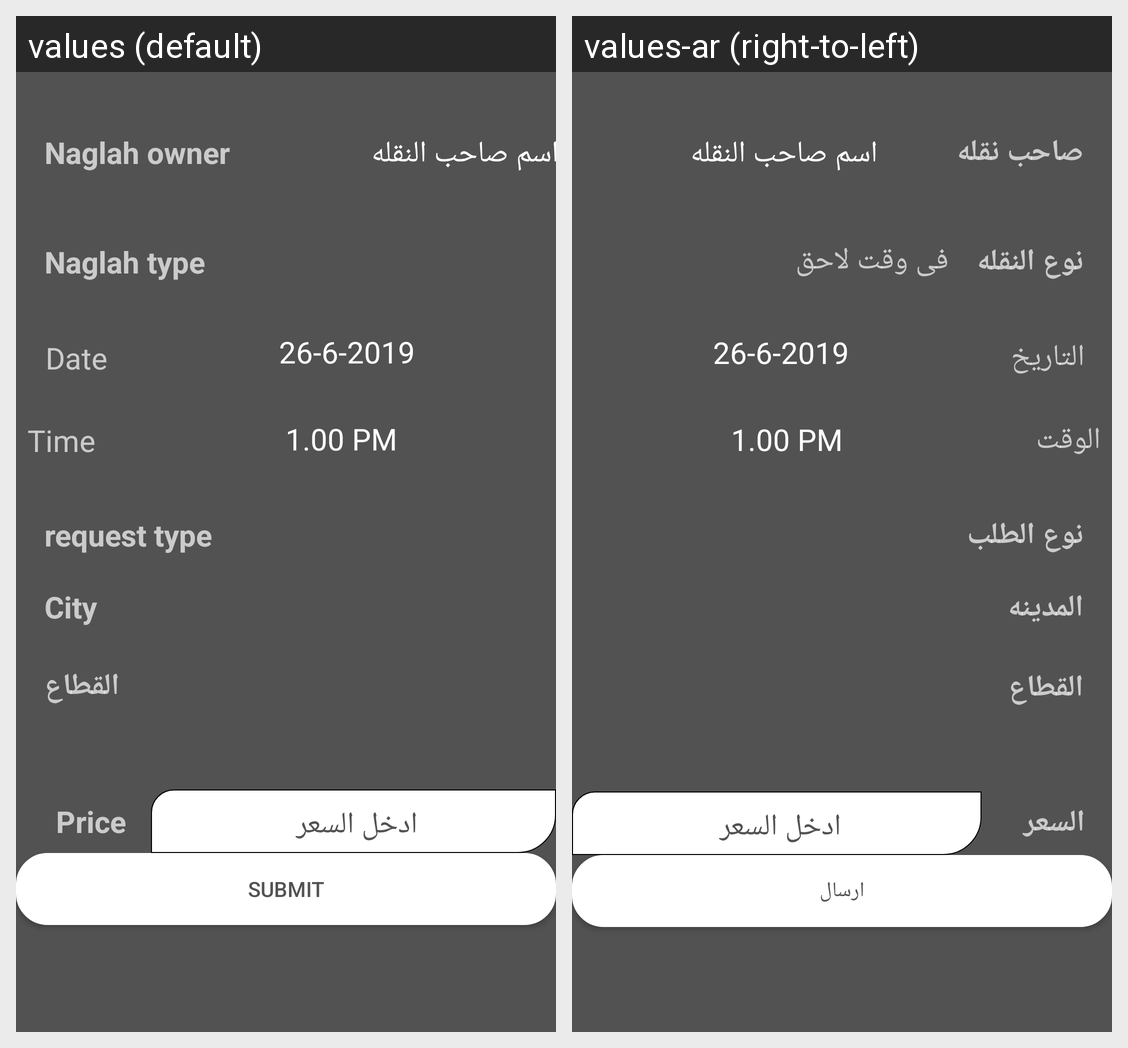

Translations of the strings shown on this Android screen, per locale in the grid:
Android screen res/layout/activity_accepted__info.xml rendered under 2 locales, left to right: values (default), values-ar (right-to-left). Device: Nexus 5 (rendered at 1080×1920; each locale shown at half size, 540×960, under a caption strip naming it); theme Theme.Design.NoActionBar.
Strings drawn on this screen, with the default value and each locale's value (text and hints the layout hard-codes, and strings that could not be matched under every locale, appear in the picture but are not listed):

submit
  values: Submit
  values-ar: ارسال

price
  values: Price
  values-ar: السعر

time
  values: Time
  values-ar: الوقت

date
  values: Date
  values-ar: التاريخ

naqlaOwner
  values: Naglah owner
  values-ar: صاحب نقله

nglah_type
  values: Naglah type
  values-ar: نوع النقله

order_type
  values: request type
  values-ar: نوع الطلب

city
  values: City
  values-ar: المدينه
